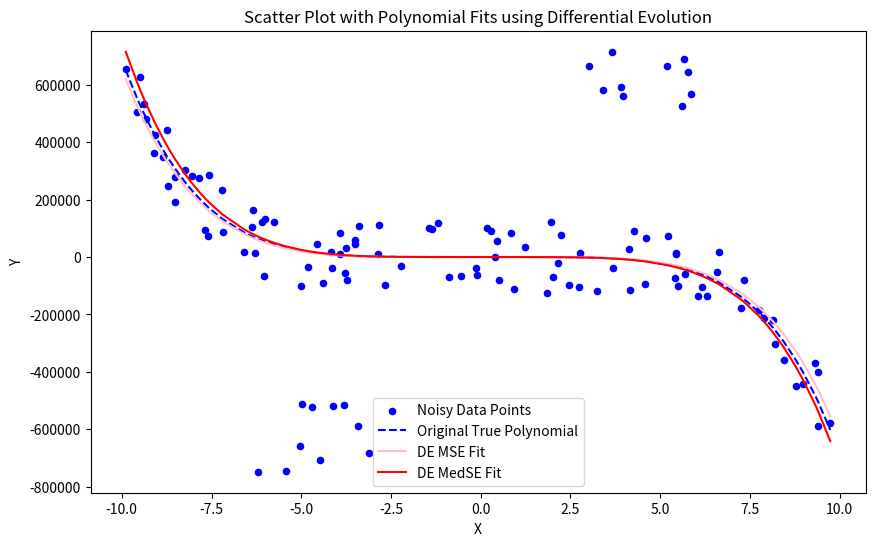

Here is the Python script that generated this plot:
import numpy as np
from scipy.optimize import differential_evolution
import matplotlib.pyplot as plt

# Generate random coefficients for a 5th-degree polynomial with only three non-zero coefficients
np.random.seed(42)  # Set seed for reproducibility
coefficients = np.zeros(6)
non_zero_indices = np.random.choice(range(6), 3, replace=False)
for idx in non_zero_indices:
    coefficients[idx] = np.round(np.random.uniform(-10, 10), 3)

# Define the original polynomial function
def original_polynomial(x):
    return sum(coefficients[i] * x**i for i in range(6))

# Generate initial random X values within the range -10 to 10
X = np.random.uniform(-10, 10, 100)
Y = np.array([original_polynomial(x) for x in X])

# Calculate maximum absolute value of Y for scaling noise
y_range = np.max(Y) - np.min(Y)
x_range = 20
noise_scale_y = 0.1 * y_range
noise_scale_x = 0.1 * x_range

# Add uniform noise to Y values
noise = np.random.uniform(-noise_scale_y, noise_scale_y, size=Y.shape)
Y_noisy = Y + noise

# Generate additional clusters of random data points centered within a specific region
X_cluster1_center, Y_cluster1_center = 5, noise_scale_y * 5
X_cluster1 = np.random.uniform(X_cluster1_center - noise_scale_x, X_cluster1_center + noise_scale_x, 10)
Y_cluster1 = np.random.uniform(Y_cluster1_center - noise_scale_y, Y_cluster1_center + noise_scale_y, 10)

X_cluster2_center, Y_cluster2_center = -5, -noise_scale_y * 5
X_cluster2 = np.random.uniform(X_cluster2_center - noise_scale_x, X_cluster2_center + noise_scale_x, 10)
Y_cluster2 = np.random.uniform(Y_cluster2_center - noise_scale_y, Y_cluster2_center + noise_scale_y, 10)

# Combine all X and Y data points
X_combined = np.concatenate([X, X_cluster1, X_cluster2])
Y_combined = np.concatenate([Y_noisy, Y_cluster1, Y_cluster2])

# Define the polynomial function to fit
def polynomial(params, x):
    return sum(params[i] * x**i for i in range(6))

# Define the MSE function
def mse(params):
    return np.mean((Y_combined - polynomial(params, X_combined)) ** 2)

# Define the MedSE function
def medse(params):
    return np.median((Y_combined - polynomial(params, X_combined)) ** 2)

# Define the bounds for the coefficients
bounds = [(-10, 10)] * 6

# Perform differential evolution for MSE
result_de_mse = differential_evolution(mse, bounds)
best_params_mse = result_de_mse.x

# Perform differential evolution for MedSE
result_de_medse = differential_evolution(medse, bounds)
best_params_medse = result_de_medse.x

# Define functions for each fitted polynomial
def fitted_polynomial_mse(x):
    return polynomial(best_params_mse, x)

def fitted_polynomial_medse(x):
    return polynomial(best_params_medse, x)

# Plot settings
plt.figure(figsize=(10, 6))
plt.scatter(X_combined, Y_combined, color="blue", s=20, label="Noisy Data Points")
plt.plot(np.sort(X_combined), original_polynomial(np.sort(X_combined)), color="blue", linestyle="--", label="Original True Polynomial")
plt.plot(np.sort(X_combined), fitted_polynomial_mse(np.sort(X_combined)), color="pink", label="DE MSE Fit")
plt.plot(np.sort(X_combined), fitted_polynomial_medse(np.sort(X_combined)), color="red", label="DE MedSE Fit")

plt.xlabel("X")
plt.ylabel("Y")
plt.title("Scatter Plot with Polynomial Fits using Differential Evolution")
plt.legend()
plt.show()

# Print the coefficients for reference
print("Original random 5th-degree polynomial coefficients:\n", coefficients)
print("Fitted 5th-degree polynomial coefficients (MSE):\n", [f"{coef:.3f}" for coef in best_params_mse])
print("Fitted 5th-degree polynomial coefficients (MedSE):\n", [f"{coef:.3f}" for coef in best_params_medse])